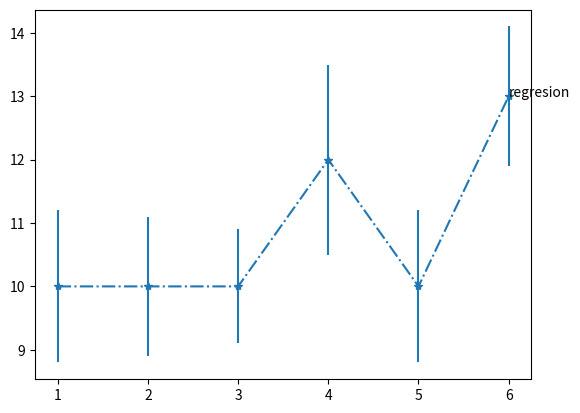

Generate this figure with matplotlib:
import matplotlib.pyplot as plt
import numpy as np

x = np.array([1,2,3,4,5,6])
y = np.array([10, 10, 10, 12, 10,13])
e = np.array([1.2, 1.1, 0.9, 1.5, 1.2,1.1])


# detect regresion 
count = 0
for value in np.nditer(x):
    if (count >= 1):
        # case for LIB
        min_limit = y[count] -e[count]
        previous_limit = y[count -1] + e[count -1]
        if (min_limit > previous_limit):
            print("LIB: regresion in value %s with regards to previus value %s" % 
                    (str(y[count]),str(y[count-1])))
    count+=1

plt.errorbar(x, y, e, linestyle='-.', marker='*')
plt.annotate("regresion",(x[5], y[5]))

plt.savefig('image.png')
plt.show()
